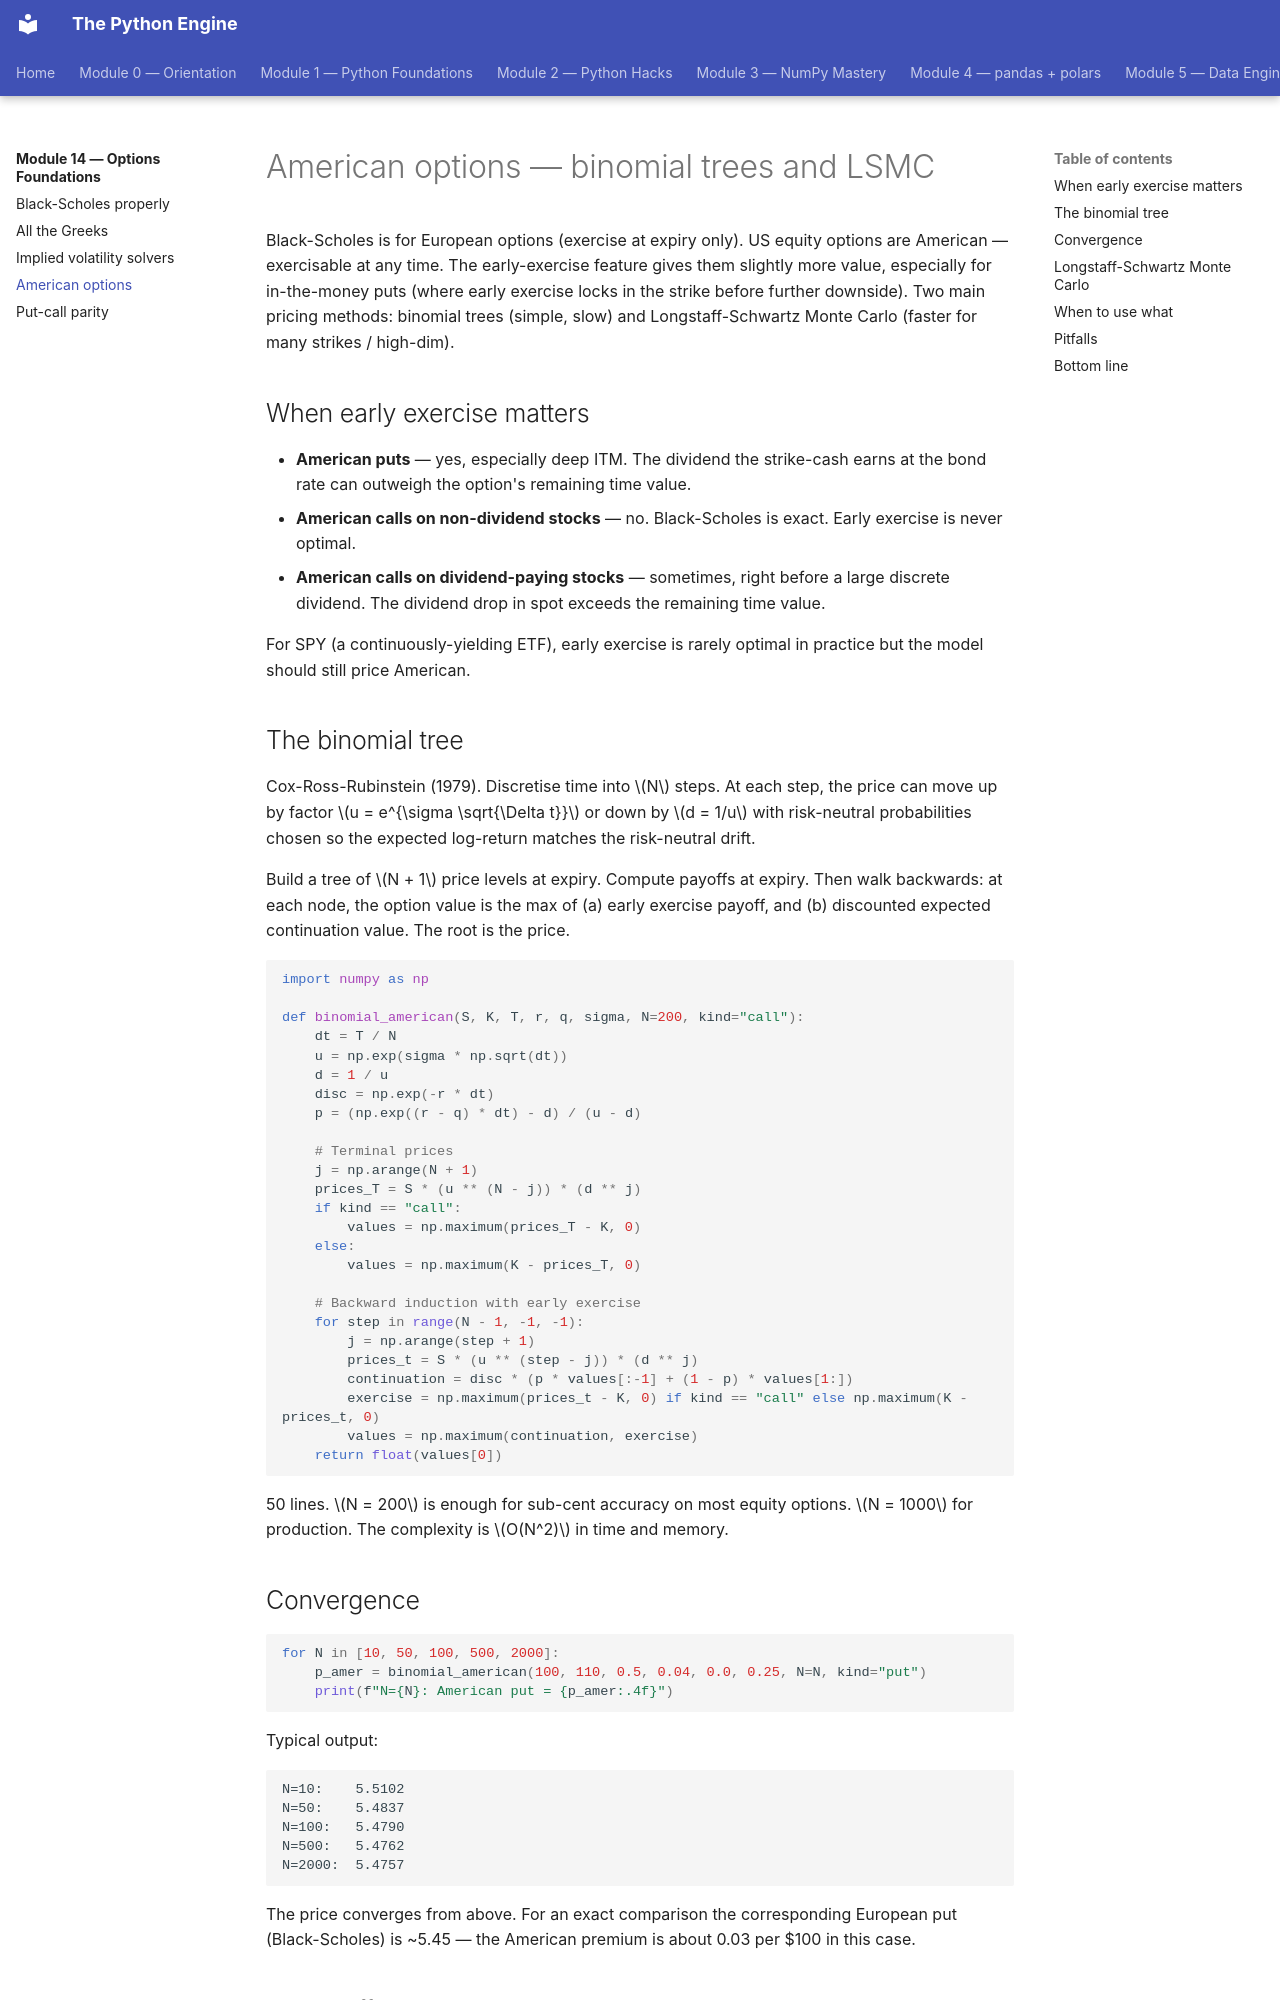

repository: billyribeiro-ux/python-engine · page: 14-options-foundations/04-american/index.html · generator: mkdocs

# American options — binomial trees and LSMC

Black-Scholes is for European options (exercise at expiry only). US equity options are American — exercisable at any time. The early-exercise feature gives them slightly more value, especially for in-the-money puts (where early exercise locks in the strike before further downside). Two main pricing methods: binomial trees (simple, slow) and Longstaff-Schwartz Monte Carlo (faster for many strikes / high-dim).

## When early exercise matters

- **American puts** — yes, especially deep ITM. The dividend the strike-cash earns at the bond rate can outweigh the option's remaining time value.
- **American calls on non-dividend stocks** — no. Black-Scholes is exact. Early exercise is never optimal.
- **American calls on dividend-paying stocks** — sometimes, right before a large discrete dividend. The dividend drop in spot exceeds the remaining time value.

For SPY (a continuously-yielding ETF), early exercise is rarely optimal in practice but the model should still price American.

## The binomial tree

Cox-Ross-Rubinstein (1979). Discretise time into $N$ steps. At each step, the price can move up by factor $u = e^{\sigma \sqrt{\Delta t}}$ or down by $d = 1/u$ with risk-neutral probabilities chosen so the expected log-return matches the risk-neutral drift.

Build a tree of $N + 1$ price levels at expiry. Compute payoffs at expiry. Then walk backwards: at each node, the option value is the max of (a) early exercise payoff, and (b) discounted expected continuation value. The root is the price.

```python
import numpy as np

def binomial_american(S, K, T, r, q, sigma, N=200, kind="call"):
    dt = T / N
    u = np.exp(sigma * np.sqrt(dt))
    d = 1 / u
    disc = np.exp(-r * dt)
    p = (np.exp((r - q) * dt) - d) / (u - d)

    # Terminal prices
    j = np.arange(N + 1)
    prices_T = S * (u ** (N - j)) * (d ** j)
    if kind == "call":
        values = np.maximum(prices_T - K, 0)
    else:
        values = np.maximum(K - prices_T, 0)

    # Backward induction with early exercise
    for step in range(N - 1, -1, -1):
        j = np.arange(step + 1)
        prices_t = S * (u ** (step - j)) * (d ** j)
        continuation = disc * (p * values[:-1] + (1 - p) * values[1:])
        exercise = np.maximum(prices_t - K, 0) if kind == "call" else np.maximum(K - prices_t, 0)
        values = np.maximum(continuation, exercise)
    return float(values[0])
```

50 lines. $N = 200$ is enough for sub-cent accuracy on most equity options. $N = 1000$ for production. The complexity is $O(N^2)$ in time and memory.

## Convergence

```python
for N in [10, 50, 100, 500, 2000]:
    p_amer = binomial_american(100, 110, 0.5, 0.04, 0.0, 0.25, N=N, kind="put")
    print(f"N={N}: American put = {p_amer:.4f}")
```

Typical output:

```
N=10:    5.5102
N=50:    5.4837
N=100:   5.4790
N=500:   5.4762
N=2000:  5.4757
```

The price converges from above. For an exact comparison the corresponding European put (Black-Scholes) is ~5.45 — the American premium is about 0.03 per $100 in this case.
